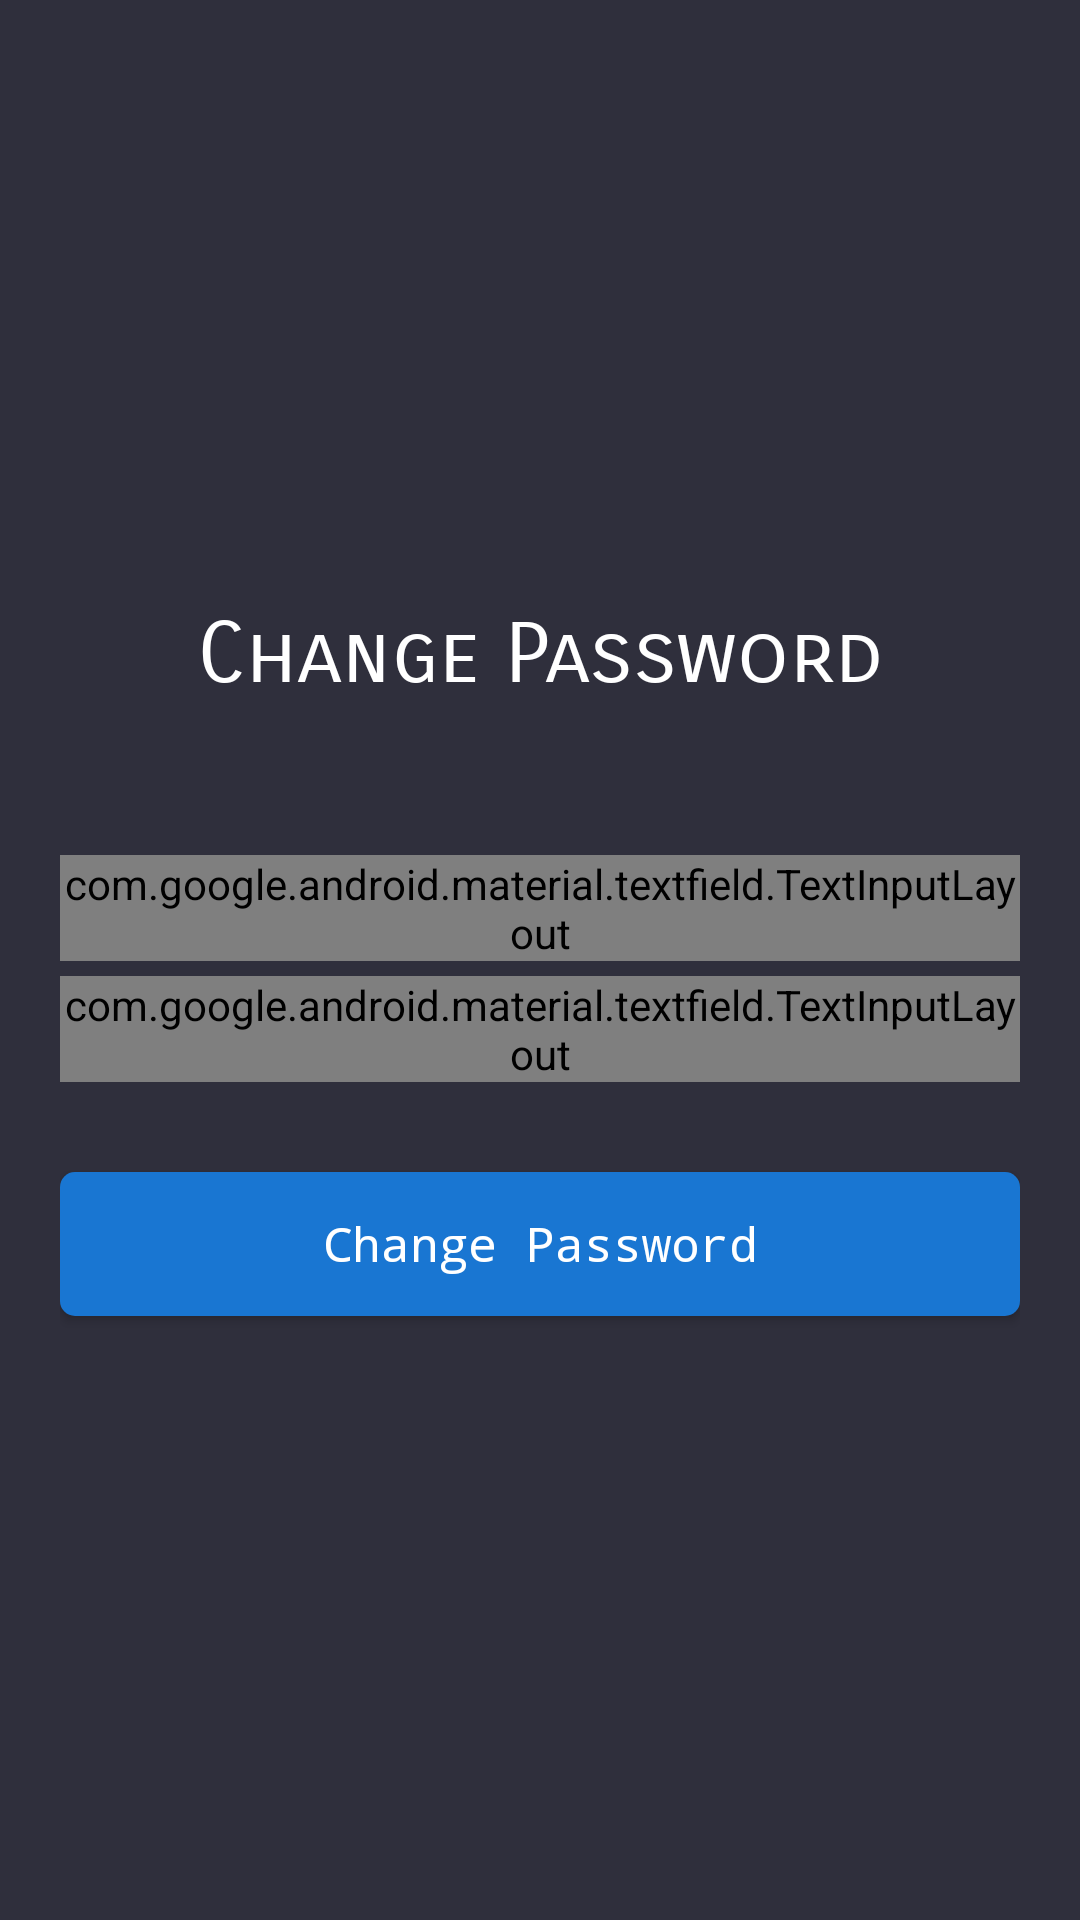

Reconstruct the res/layout file that produces this screen, plus the resources it refers to.
<!-- AndroidManifest.xml: application theme AppTheme -->
<!-- res/layout/activity_change_password.xml -->
<?xml version="1.0" encoding="utf-8"?>

<LinearLayout xmlns:android="http://schemas.android.com/apk/res/android"
    xmlns:tools="http://schemas.android.com/tools"
    xmlns:app="http://schemas.android.com/apk/res-auto"
    tools:context=".ChangePasswordActivity"
    android:layout_width="match_parent"
    android:layout_height="match_parent"
    android:background="@color/colorAppBackground"
    android:padding="20dp"
    android:gravity="center"
    android:animateLayoutChanges="true"
    android:orientation="vertical">

    <TextView
        android:layout_width="wrap_content"
        android:layout_height="wrap_content"
        android:layout_marginBottom="50dp"
        android:fontFamily="sans-serif-smallcaps"
        android:gravity="center"
        android:text="Change Password"
        android:textColor="@color/colorWhite"
        android:textSize="28sp" />

    
    <TextView
        android:id="@+id/tvErrorMessage"
        android:layout_width="match_parent"
        android:layout_height="wrap_content"
        android:layout_marginBottom="10dp"
        android:textSize="17sp"
        android:typeface="monospace"
        android:visibility="gone" />

    <com.google.android.material.textfield.TextInputLayout
        style="@style/Widget.MaterialComponents.TextInputLayout.OutlinedBox"
        android:layout_width="match_parent"
        android:layout_height="wrap_content"
        app:passwordToggleEnabled="true">

        <com.google.android.material.textfield.TextInputEditText
            android:id="@+id/etOldPassword"
            android:layout_width="match_parent"
            android:layout_height="match_parent"
            android:hint="Old Password"
            android:inputType="textPassword" />

    </com.google.android.material.textfield.TextInputLayout>

    <com.google.android.material.textfield.TextInputLayout
        style="@style/Widget.MaterialComponents.TextInputLayout.OutlinedBox"
        android:layout_width="match_parent"
        android:layout_height="wrap_content"
        android:layout_marginTop="5dp"
        app:passwordToggleEnabled="true">

        <com.google.android.material.textfield.TextInputEditText
            android:id="@+id/etNewPassword"
            android:layout_width="match_parent"
            android:layout_height="match_parent"
            android:hint="New Password"
            android:inputType="textPassword" />

    </com.google.android.material.textfield.TextInputLayout>

    <Button
        android:layout_width="match_parent"
        android:layout_height="wrap_content"
        android:layout_marginTop="30dp"
        android:background="@drawable/button_bg"
        android:onClick="ChangePassword"
        android:typeface="monospace"
        android:textSize="16sp"
        android:text="Change Password" />


</LinearLayout>
<!-- resources referenced by this layout -->
<resources>
  <color name="colorAppBackground">#101F20EC</color>
  <color name="colorWhite">#FFFFFF</color>
  <!-- drawable button_bg (drawable) -->
  <?xml version="1.0" encoding="utf-8"?>
  
  
  <selector xmlns:android="http://schemas.android.com/apk/res/android">
  
      <item android:state_focused="false" android:state_pressed="false">
          <shape android:shape="rectangle">
              <corners android:radius="5dp" />
              <solid android:color="#1976D2" />
          </shape>
      </item>
  
      <item android:state_focused="false" android:state_pressed="true">
          <shape android:shape="rectangle">
              <corners android:radius="5dp" />
              <solid android:color="#0288D1" />
          </shape>
      </item>
  
      <item android:state_focused="true" android:state_pressed="true">
          <shape android:shape="rectangle">
              <corners android:radius="5dp" />
              <solid android:color="#1976D2" />
          </shape>
      </item>
  
  </selector>
  <style name="AppTheme" parent="Theme.AppCompat.NoActionBar">
          
          <item name="colorPrimary">@color/colorPrimary</item>
          <item name="colorPrimaryDark">@color/colorPrimaryDark</item>
          <item name="colorAccent">@color/colorAccent</item>
  
          <item name="android:textColor">@color/colorWhite</item>
          <item name="android:textAllCaps">false</item>
          <item name="android:statusBarColor">@color/colorBlack</item>
          <item name="android:windowActivityTransitions">true</item>
  
      </style>
  <color name="colorPrimary">#000</color>
  <color name="colorPrimaryDark">#00574B</color>
  <color name="colorAccent">#FFFFFF</color>
  <color name="colorBlack">#000</color>
</resources>
